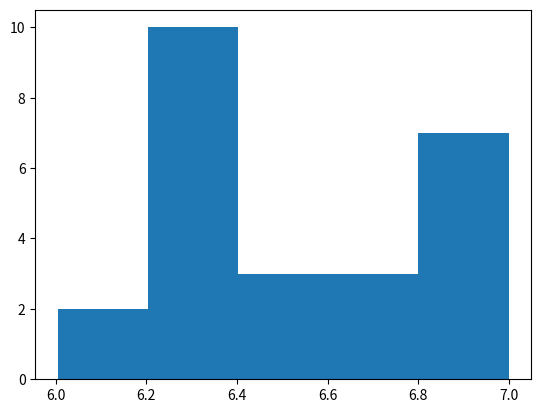
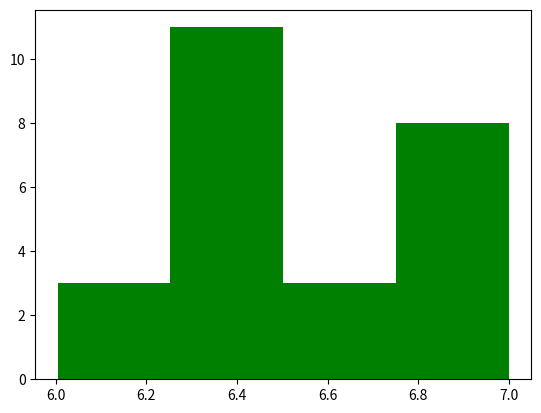
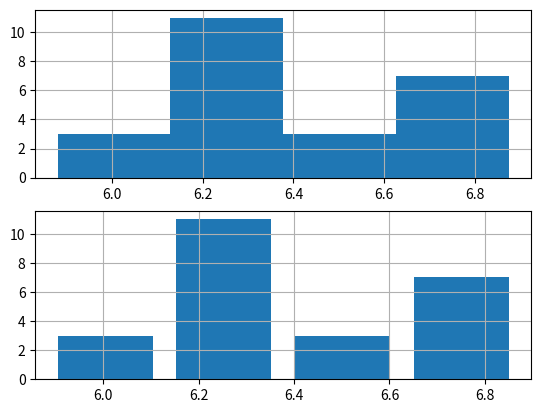
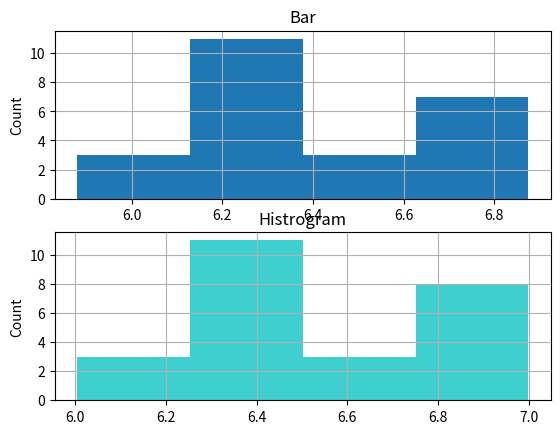
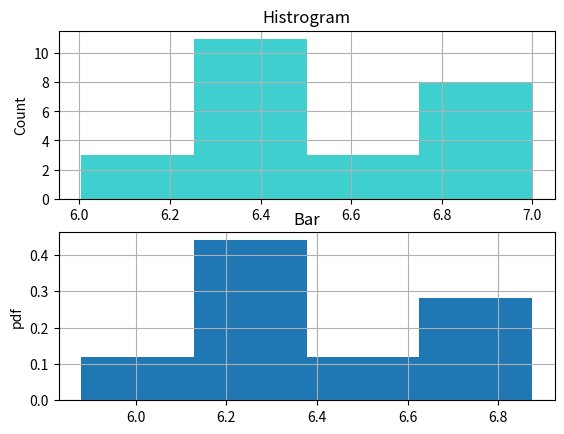

Write the Python code that produced these figures, in order.
import numpy as np
import matplotlib.pyplot as plt

# plt.hist() 로 히스토그램 그리기
s=np.random.uniform(6,7,25)
plt.figure(4)
plt.hist(s,5)
plt.figure(5)
plt.hist(s,4, color='g')

# plt.bar()히스토그램 그리기
smin=s.min()
smax=s.max()
bin_width=(s.max()-s.min())/4
first_left=smin
second_left=smin+bin_width
third_left=smin+bin_width*2
fourth_left=smin+bin_width*3
fifth_left=smin+bin_width*4

bins_left=np.array([first_left, second_left, third_left, fourth_left ])

first_height=np.size(np.where( (s < second_left) & ( s>= first_left) ))
second_height=np.size(np.where( (s < third_left) & ( s>= second_left) ))
third_height=np.size(np.where( (s < fourth_left) & ( s>= third_left) ))
fourth_height=np.size(np.where( (s < fifth_left) & ( s>= fourth_left) ))
bins_height=np.array([first_height, second_height, third_height, fourth_height])

plt.figure(6)
plt.subplot(2,1,1)
plt.bar(bins_left, bins_height, width = bin_width)
plt.grid()

plt.subplot(2,1,2)
plt.bar(bins_left, bins_height, width = bin_width-0.05)
plt.grid()
plt.show()

# plt.bar()와 plt.hist()를 이용한 히스토그램
plt.figure(7)
plt.subplot(2, 1, 1)
plt.bar(bins_left, bins_height, bin_width)
plt.title('Bar')
plt.ylabel('Count')
plt.grid()
plt.subplot(2, 1, 2)
plt.hist(s, bins=4, color='c', alpha=0.75)
plt.title('Histrogram')
plt.ylabel('Count')
plt.grid()

# Probability Density Function (확률밀도함수)
pdf=bins_height/np.size(s)
plt.figure(8)
plt.subplot(2, 1, 1)
plt.hist(s, bins=4, color='c', alpha=0.75)
plt.title('Histrogram')
plt.ylabel('Count')
plt.grid()
plt.subplot(2, 1, 2)
plt.bar(bins_left, pdf, bin_width)
plt.title('Bar')
plt.ylabel('pdf')
plt.grid()



